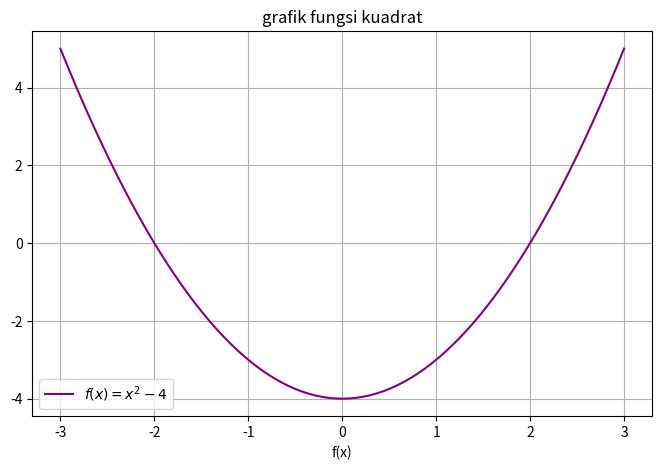

This chart was generated by the following Python code:
import numpy as np

#mendefinisikan fungsi
def f(x):
  return x**2 - 4

#mencari akar-akar dari f(X) = 0
akar = np.roots ([1, 0, -4])#koefisien dari x^2,x^1,dan konstanta

#menampilkan hasil
print("akar-akar dari f(x) = x^2 - 4 adalah:",akar)

import numpy as np
import matplotlib.pyplot as plt

#definisikan fungsi
def f(x):
  return x**2 - 4

#cari akar-akar fungsi (akar dari persamaan x^2 4 =0)
akar = np.roots ([1,0,-4])


#generate nilai x dari -3 hingga 3
x = np.linspace (-3,3,400) #400 titik
y = f(x)

#plot grafik
plt.figure(figsize=(8,5))
plt.plot(x, y, label='$f(x) = x^2 - 4$', color = 'purple')
plt.title("grafik fungsi kuadrat")
plt.xlabel("f(x)")
plt.grid(True)
plt.legend()
